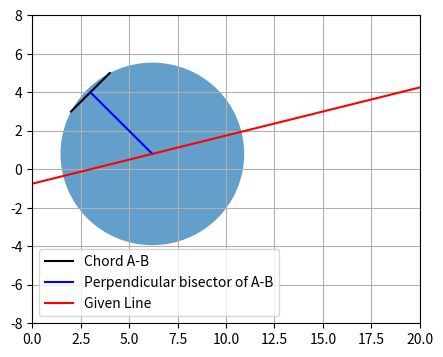

Write Python code to recreate this figure.
import numpy as np
import matplotlib.pyplot as plt
import seaborn
from numpy.linalg import inv


# Property : Perpendicular bisector of Chord Passes through Center of Circle


#Given Two Points
A = np.array([2, 3])
B = np.array([4, 5])

#Midpoint of the Line passing through the given points
C = (A+B)/2 


# As seen From the Given information
mGiven1 = np.array([1, -1]) # Slope of line passing through A, B
kGiven1 = mGiven1.dot(A) # Contant term of that Line


#Perpendicular passing through C
mPerp = np.array([mGiven1[0], -mGiven1[1]]) # Slope of the line
kPerp = mPerp.dot(C) # Constant term of the line

# Given Line that passes through Center
mGiven = np.array([-1, 4])
kGiven = -3

# Using theorem, solution of the above 2 will give us the Centrer of Circle

D = []
D.append(mPerp)
D.append(mGiven)
D = np.asarray(D)
Dinv = inv(D)

E = []
E.append(kPerp)
E.append(kGiven)
E = np.asarray(E)


Center = np.matmul(Dinv, E) # Intersecting points
print("The Center of the Circle is ", Center )

# Required Calculation
Radius = np.linalg.norm(Center - B)

print("Radius of the Given Circle is :", Radius, "units")


fig,ax = plt.subplots(figsize = (5,4),dpi = 100)

Circle = plt.Circle(Center, Radius, alpha = 0.7)
plt.gca().add_patch(Circle)
plt.axis(xmin = 0, xmax = 20, ymin = -8, ymax = 8)
plt.grid()
plt.plot([A[0],B[0]],[A[1],B[1]], color = 'black', label = 'Chord A-B')
plt.plot([C[0], Center[0]], [C[1], Center[1]], color = 'blue', label = 'Perpendicular bisector of A-B')
plt.plot([35, -29], [8, -8], color = 'red', label = 'Given Line')


plt.legend()
           
plt.savefig('Figure.png')


       

plt.show()





